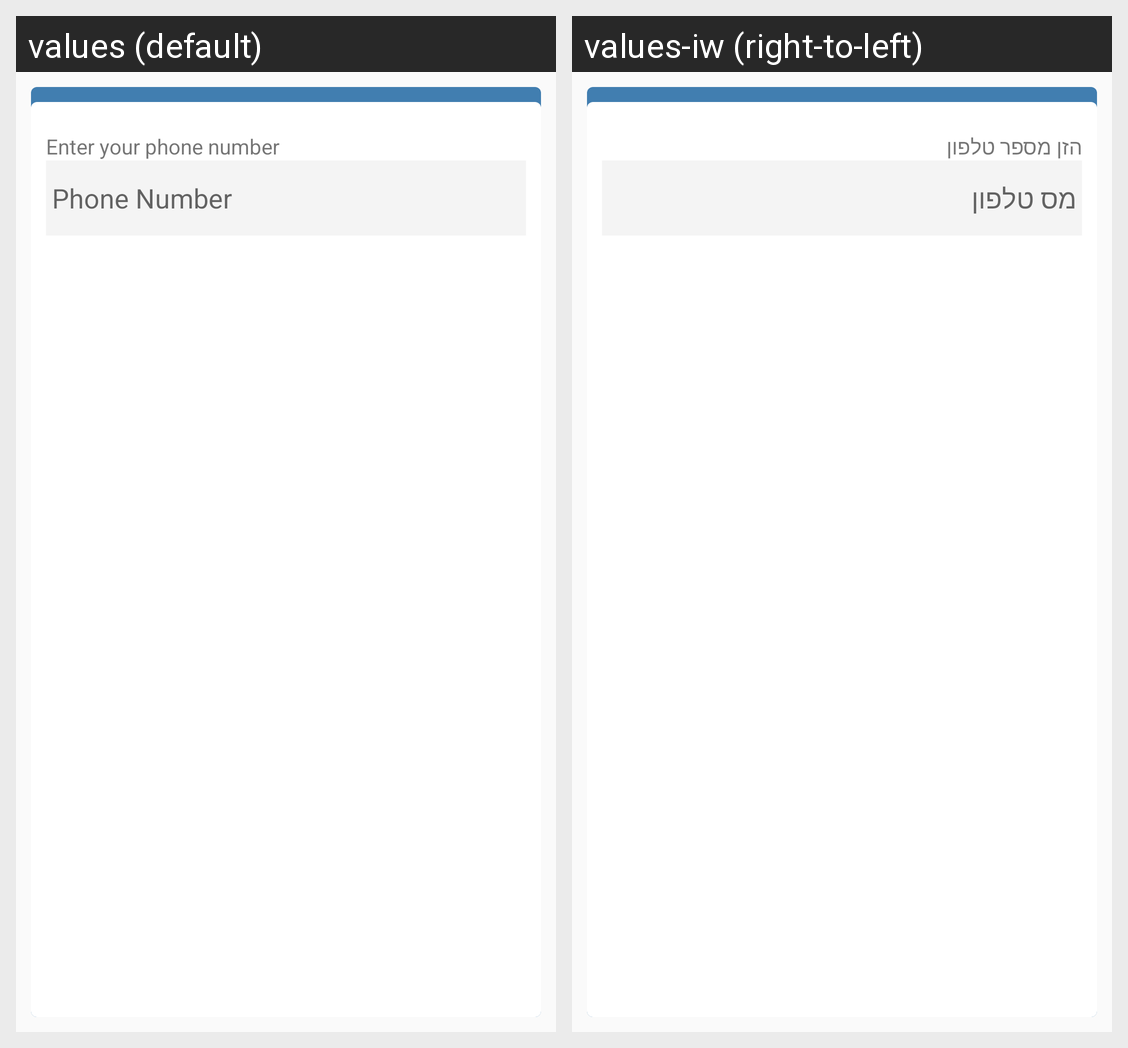

Here is an Android app screen in its default locale and in the app's own translations. Write out the translated-string differences for the strings that appear on this screen.
Android screen res/layout/dialog_phone_number.xml rendered under 2 locales, left to right: values (default), values-iw (right-to-left). Device: Nexus 5 (rendered at 1080×1920; each locale shown at half size, 540×960, under a caption strip naming it); theme AppTheme.
Strings drawn on this screen, with the default value and each locale's value (text and hints the layout hard-codes, and strings that could not be matched under every locale, appear in the picture but are not listed):

enter_your_phone_number
  values: Enter your phone number
  values-iw: הזן מספר טלפון

phone_number
  values: Phone Number
  values-iw: מס טלפון
